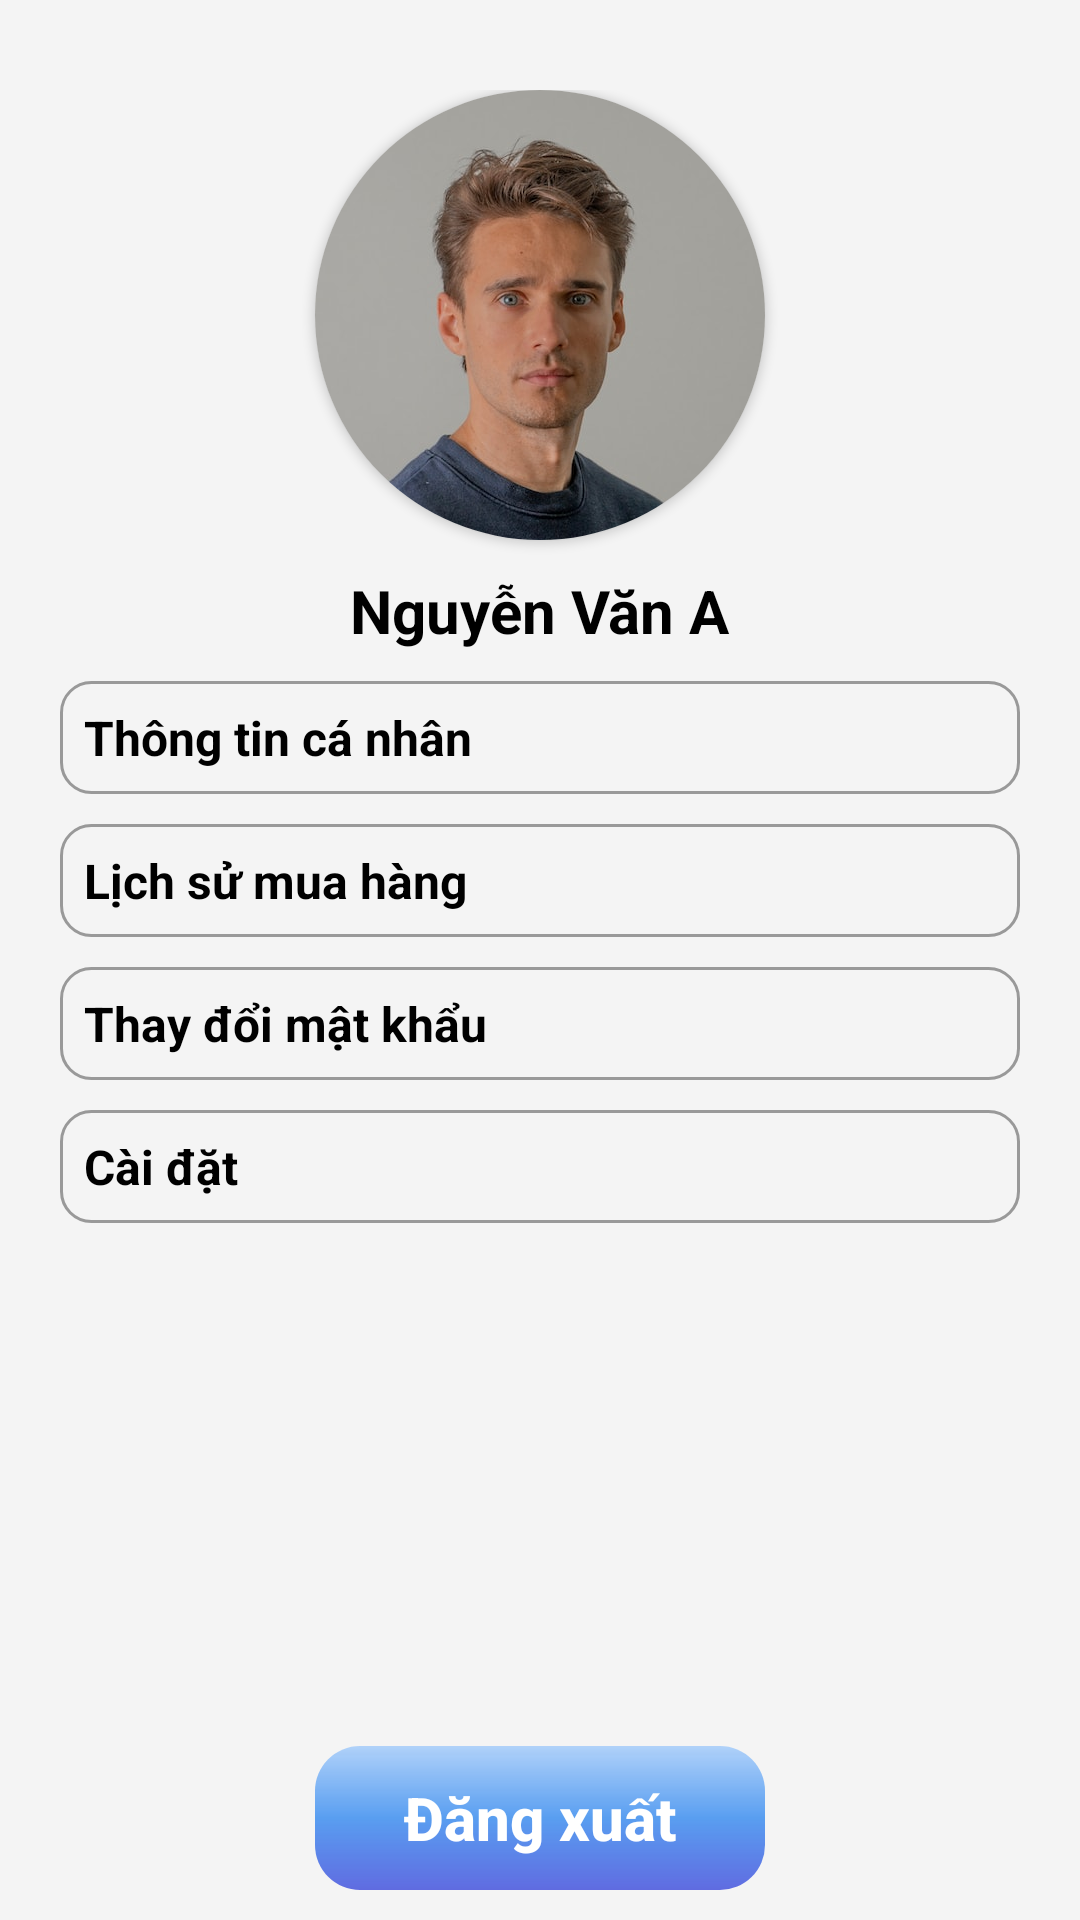

Layout XML and referenced resources for this Android screen:
<!-- AndroidManifest.xml: application theme BaoStore -->
<!-- res/layout/fragment_profile.xml -->
<?xml version="1.0" encoding="utf-8"?>
<RelativeLayout xmlns:android="http://schemas.android.com/apk/res/android"
    xmlns:app="http://schemas.android.com/apk/res-auto"
    xmlns:tools="http://schemas.android.com/tools"
    android:layout_width="match_parent"
    android:layout_height="match_parent"
    android:background="#F4F4F4"
    tools:context=".fragments.ProfileFragment">

    <LinearLayout
        android:layout_width="match_parent"
        android:layout_height="wrap_content"
        android:orientation="vertical"
        android:padding="20dp">

        <LinearLayout
            android:layout_width="match_parent"
            android:layout_height="wrap_content"
            android:layout_marginTop="10dp"
            android:gravity="center"
            android:orientation="vertical">

            <androidx.cardview.widget.CardView
                android:layout_width="150dp"
                android:layout_height="150dp"

                app:cardCornerRadius="180dp">

                <ImageView
                    android:id="@+id/ivUser_profile"
                    android:layout_width="150dp"
                    android:layout_height="150dp"
                    android:scaleType="centerCrop"
                    android:src="@drawable/img_person_1" />

            </androidx.cardview.widget.CardView>

            <TextView
                android:id="@+id/tvFullname_profile"
                android:layout_width="wrap_content"
                android:layout_height="wrap_content"
                android:layout_marginTop="10dp"
                android:text="Nguyễn Văn A"
                android:textColor="@color/black"
                android:textSize="20dp"
                android:textStyle="bold" />


        </LinearLayout>


        <LinearLayout
            android:id="@+id/btnUserInfor"
            android:layout_width="match_parent"
            android:layout_height="wrap_content"
            android:layout_marginTop="10dp"
            android:background="@drawable/custom_form_2"
            android:orientation="vertical">

            <TextView
                android:layout_width="match_parent"
                android:layout_height="match_parent"
                android:drawableRight="@drawable/ic_arrow_next_3"
                android:padding="8dp"
                android:text="@string/nav_personal_info"
                android:textColor="@color/black"
                android:textSize="16dp"

                android:textStyle="bold" />
        </LinearLayout>

        <LinearLayout
            android:id="@+id/btnToCartHistory_profile"
            android:layout_width="match_parent"
            android:layout_height="wrap_content"
            android:layout_marginTop="10dp"
            android:background="@drawable/custom_form_2"
            android:orientation="vertical">

            <TextView
                android:layout_width="match_parent"
                android:layout_height="match_parent"
                android:drawableRight="@drawable/ic_arrow_next_3"
                android:padding="8dp"
                android:text="@string/nav_order_history"
                android:textColor="@color/black"
                android:textSize="16dp"
                android:textStyle="bold" />
        </LinearLayout>

        <LinearLayout
            android:id="@+id/btnChangePass_profile"
            android:layout_width="match_parent"
            android:layout_height="wrap_content"
            android:layout_marginTop="10dp"
            android:background="@drawable/custom_form_2"
            android:orientation="vertical">

            <TextView
                android:layout_width="match_parent"
                android:layout_height="match_parent"
                android:drawableRight="@drawable/ic_arrow_next_3"
                android:padding="8dp"
                android:text="@string/nav_change_password"
                android:textColor="@color/black"
                android:textSize="16dp"
                android:textStyle="bold" />

        </LinearLayout>

        <LinearLayout
            android:id="@+id/btnToSettings_profile"
            android:layout_width="match_parent"
            android:layout_height="wrap_content"
            android:layout_marginTop="10dp"
            android:background="@drawable/custom_form_2"
            android:orientation="vertical">

            <TextView
                android:layout_width="match_parent"
                android:layout_height="match_parent"
                android:drawableRight="@drawable/ic_arrow_next_3"
                android:padding="8dp"
                android:text="@string/nav_settings"
                android:textColor="@color/black"
                android:textSize="16dp"
                android:textStyle="bold" />

        </LinearLayout>


    </LinearLayout>

    <LinearLayout
        android:layout_width="match_parent"
        android:layout_height="wrap_content"
        android:gravity="center"
        android:layout_alignParentBottom="true"
        android:layout_marginBottom="10dp">
        <androidx.constraintlayout.utils.widget.MotionButton
            android:id="@+id/btnLogOut"
            android:layout_width="150dp"
            android:layout_height="match_parent"
            android:background="@drawable/custom_button_1"
            android:text="@string/button_logout"
            android:textAllCaps="false"
            android:textColor="@color/white"
            android:textSize="20dp"
            android:textStyle="bold"
            tools:ignore="MissingConstraints" />
    </LinearLayout>


</RelativeLayout>
<!-- resources referenced by this layout -->
<resources>
  <color name="black">#FF000000</color>
  <color name="white">#FFFFFFFF</color>
  <!-- drawable custom_button_1 (drawable) -->
  <?xml version="1.0" encoding="utf-8"?>
  <shape xmlns:android="http://schemas.android.com/apk/res/android">
      <solid
          android:color="#175CCC"/>
      <gradient
          android:angle="40"
          android:endColor="#A91325D6"
          android:centerColor="#B71C7CEF"
          android:startColor="#7762AAFF"/>
      <corners android:radius="15dp"/>
  
  
  </shape>
  <!-- drawable custom_form_2 (drawable) -->
  <?xml version="1.0" encoding="utf-8"?>
  <shape android:shape="rectangle"
      xmlns:android="http://schemas.android.com/apk/res/android">
      <stroke android:width="1dp" android:color="#999999"/>
      <corners android:radius="10dp"/>
  
  </shape>
  <!-- drawable img_person_1: png bitmap (drawable, 198295 bytes) -->
  <string name="button_logout">Đăng xuất</string>
  <string name="nav_change_password">Thay đổi mật khẩu</string>
  <string name="nav_order_history">Lịch sử mua hàng</string>
  <string name="nav_personal_info">Thông tin cá nhân</string>
  <string name="nav_settings">Cài đặt</string>
  <style name="BaoStore" parent="Theme.MaterialComponents.DayNight.NoActionBar">
          
          <item name="colorPrimary">#3F51B5</item>
          <item name="colorPrimaryVariant">@color/teal_700</item>
          <item name="colorOnPrimary">@color/white</item>
          
          <item name="colorSecondary">@color/teal_200</item>
          <item name="colorSecondaryVariant">@color/teal_700</item>
          <item name="colorOnSecondary">@color/black</item>
          
          <item name="android:statusBarColor">@color/teal_700</item>
          
  
          <item name="android:navigationBarColor">@color/black</item>
  
      </style>
  <color name="teal_700">#9BC9F2</color>
  <color name="teal_200">#2B2B2B</color>
</resources>
